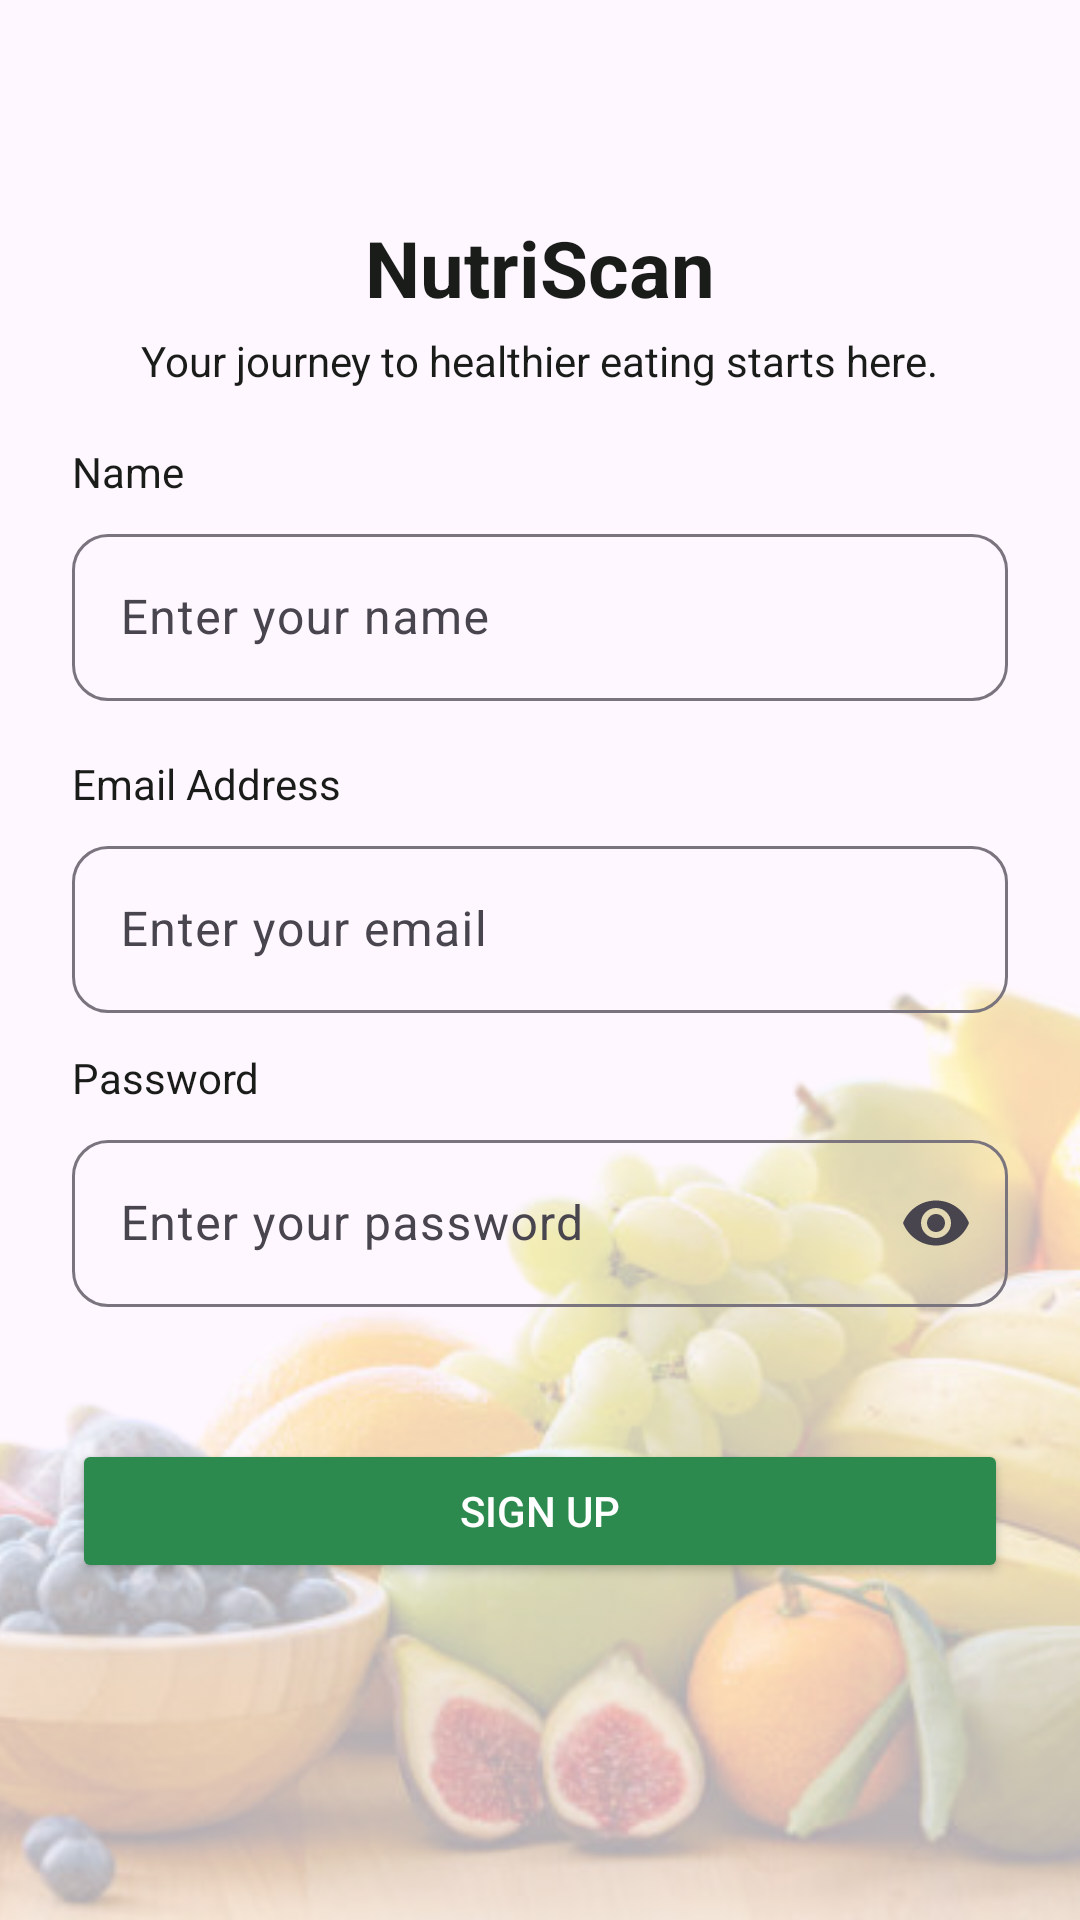

Reconstruct the res/layout file that produces this screen, plus the resources it refers to.
<!-- AndroidManifest.xml: application theme Theme.NutriScan -->
<!-- res/layout/activity_signup.xml -->
<?xml version="1.0" encoding="utf-8"?>
<androidx.coordinatorlayout.widget.CoordinatorLayout
    xmlns:android="http://schemas.android.com/apk/res/android"
    xmlns:app="http://schemas.android.com/apk/res-auto"
    android:id="@+id/layoutSignup"
    android:layout_width="match_parent"
    android:layout_height="match_parent">

    <androidx.constraintlayout.widget.ConstraintLayout
        android:layout_width="match_parent"
        android:layout_height="match_parent">

        <ImageView
            android:id="@+id/bgImage"
            android:layout_width="match_parent"
            android:layout_height="400dp"
            android:alpha="0.3"
            android:scaleType="centerCrop"
            android:src="@drawable/bg_food"
            app:layout_constraintBottom_toBottomOf="parent"
            app:layout_constraintEnd_toEndOf="parent"
            app:layout_constraintStart_toStartOf="parent"
            app:layout_constraintVertical_bias="1" />

        <LinearLayout
            android:layout_width="match_parent"
            android:layout_height="wrap_content"
            android:background="@drawable/rounded_card"
            android:backgroundTint="#00FFFFFF"
            android:orientation="vertical"
            android:padding="24dp"
            app:layout_constraintBottom_toBottomOf="parent"
            app:layout_constraintEnd_toEndOf="parent"
            app:layout_constraintStart_toStartOf="parent"
            app:layout_constraintTop_toTopOf="parent"
            app:layout_constraintVertical_bias="0.35">

            <TextView
                android:layout_width="wrap_content"
                android:layout_height="wrap_content"
                android:layout_gravity="center_horizontal"
                android:text="NutriScan"
                android:textColor="?attr/colorOnBackground"
                android:textSize="26sp"
                android:textStyle="bold" />

            <TextView
                android:layout_width="wrap_content"
                android:layout_height="wrap_content"
                android:layout_gravity="center_horizontal"
                android:layout_marginTop="4dp"
                android:text="Your journey to healthier eating starts here."
                android:textAlignment="center"
                android:textColor="?attr/colorOnBackground"
                android:textSize="14sp" />

            <TextView
                android:layout_width="wrap_content"
                android:layout_height="wrap_content"
                android:layout_marginTop="18dp"
                android:text="Name"
                android:textColor="?attr/colorOnBackground"
                android:textSize="14sp" />

            <com.google.android.material.textfield.TextInputLayout
                android:id="@+id/ilSignupName"
                android:layout_width="match_parent"
                android:layout_height="wrap_content"
                android:layout_marginTop="6dp"
                app:boxBackgroundMode="outline"
                app:boxCornerRadiusBottomEnd="12dp"
                app:boxCornerRadiusBottomStart="12dp"
                app:boxCornerRadiusTopEnd="12dp"
                app:boxCornerRadiusTopStart="12dp">

                <com.google.android.material.textfield.TextInputEditText
                    android:id="@+id/edSignupName"
                    android:layout_width="match_parent"
                    android:layout_height="wrap_content"
                    android:hint="Enter your name" />
            </com.google.android.material.textfield.TextInputLayout>

            <TextView
                android:layout_width="wrap_content"
                android:layout_height="wrap_content"
                android:layout_marginTop="18dp"
                android:text="Email Address"
                android:textColor="?attr/colorOnBackground"
                android:textSize="14sp" />

            <com.google.android.material.textfield.TextInputLayout
                android:id="@+id/ilSignupEmail"
                android:layout_width="match_parent"
                android:layout_height="wrap_content"
                android:layout_marginTop="6dp"
                app:boxBackgroundMode="outline"
                app:boxCornerRadiusBottomEnd="12dp"
                app:boxCornerRadiusBottomStart="12dp"
                app:boxCornerRadiusTopEnd="12dp"
                app:boxCornerRadiusTopStart="12dp">

                <com.google.android.material.textfield.TextInputEditText
                    android:id="@+id/edSignupEmail"
                    android:layout_width="match_parent"
                    android:layout_height="wrap_content"
                    android:hint="Enter your email"
                    android:inputType="textEmailAddress" />
            </com.google.android.material.textfield.TextInputLayout>

            <TextView
                android:layout_width="wrap_content"
                android:layout_height="wrap_content"
                android:layout_marginTop="12dp"
                android:text="Password"
                android:textColor="?attr/colorOnBackground"
                android:textSize="14sp" />

            <com.google.android.material.textfield.TextInputLayout
                android:id="@+id/ilSignupPassword"
                android:layout_width="match_parent"
                android:layout_height="wrap_content"
                android:layout_marginTop="6dp"
                app:boxBackgroundMode="outline"
                app:boxCornerRadiusBottomEnd="12dp"
                app:boxCornerRadiusBottomStart="12dp"
                app:boxCornerRadiusTopEnd="12dp"
                app:boxCornerRadiusTopStart="12dp"
                app:endIconMode="password_toggle">

                <com.google.android.material.textfield.TextInputEditText
                    android:id="@+id/edSignupPassword"
                    android:layout_width="match_parent"
                    android:layout_height="wrap_content"
                    android:hint="Enter your password"
                    android:inputType="textPassword" />
            </com.google.android.material.textfield.TextInputLayout>

            <View
                android:layout_width="match_parent"
                android:layout_height="24dp" />

            <Button
                android:id="@+id/bcmSignupSignup"
                android:layout_width="match_parent"
                android:layout_height="wrap_content"
                android:layout_marginTop="20dp"
                android:backgroundTint="?attr/colorPrimary"
                android:text="Sign Up"
                android:textColor="?attr/colorOnPrimary" />
        </LinearLayout>
    </androidx.constraintlayout.widget.ConstraintLayout>
</androidx.coordinatorlayout.widget.CoordinatorLayout>
<!-- resources referenced by this layout -->
<resources>
  <!-- drawable bg_food: png bitmap (drawable, 341424 bytes) -->
  <!-- drawable rounded_card (drawable) -->
  <shape xmlns:android="http://schemas.android.com/apk/res/android">
      <solid android:color="#FFFFFF" />
      <corners android:radius="18dp" />
      <padding
          android:left="10dp"
          android:top="10dp"
          android:right="10dp"
          android:bottom="10dp"/>
  </shape>
  <style name="Theme.NutriScan" parent="Base.Theme.NutriScan" />
  <style name="Base.Theme.NutriScan" parent="Theme.Material3.DayNight.NoActionBar">
          <item name="colorPrimary">@color/colorPrimaryLight</item>
          <item name="colorPrimaryVariant">@color/colorPrimaryVariantLight</item>
          <item name="colorOnPrimary">@color/colorOnPrimaryLight</item>
  
          <item name="colorSecondary">@color/colorSecondaryLight</item>
          <item name="colorSecondaryVariant">@color/colorSecondaryVariantLight</item>
          <item name="colorOnSecondary">@color/colorOnSecondaryLight</item>
  
          <item name="backgroundColor">@color/colorBackgroundLight</item>
          <item name="colorOnBackground">@color/colorOnBackgroundLight</item>
          <item name="colorSurface">@color/colorSurfaceLight</item>
          <item name="colorOnSurface">@color/colorOnSurfaceLight</item>
  
          <item name="colorError">@color/colorErrorLight</item>
          <item name="colorOnError">@color/colorOnErrorLight</item>
      </style>
  <color name="colorPrimaryLight">#2D8A4E</color>
  <color name="colorPrimaryVariantLight">#1B5E20</color>
  <color name="colorOnPrimaryLight">#FFFFFF</color>
  <color name="colorSecondaryLight">#F57C00</color>
  <color name="colorSecondaryVariantLight">#E65100</color>
  <color name="colorOnSecondaryLight">#FFFFFF</color>
  <color name="colorBackgroundLight">#F8FAF8</color>
  <color name="colorOnBackgroundLight">#1A1C1A</color>
  <color name="colorSurfaceLight">#FFFFFF</color>
  <color name="colorOnSurfaceLight">#1A1C1A</color>
  <color name="colorErrorLight">#BA1A1A</color>
  <color name="colorOnErrorLight">#FFFFFF</color>
</resources>
